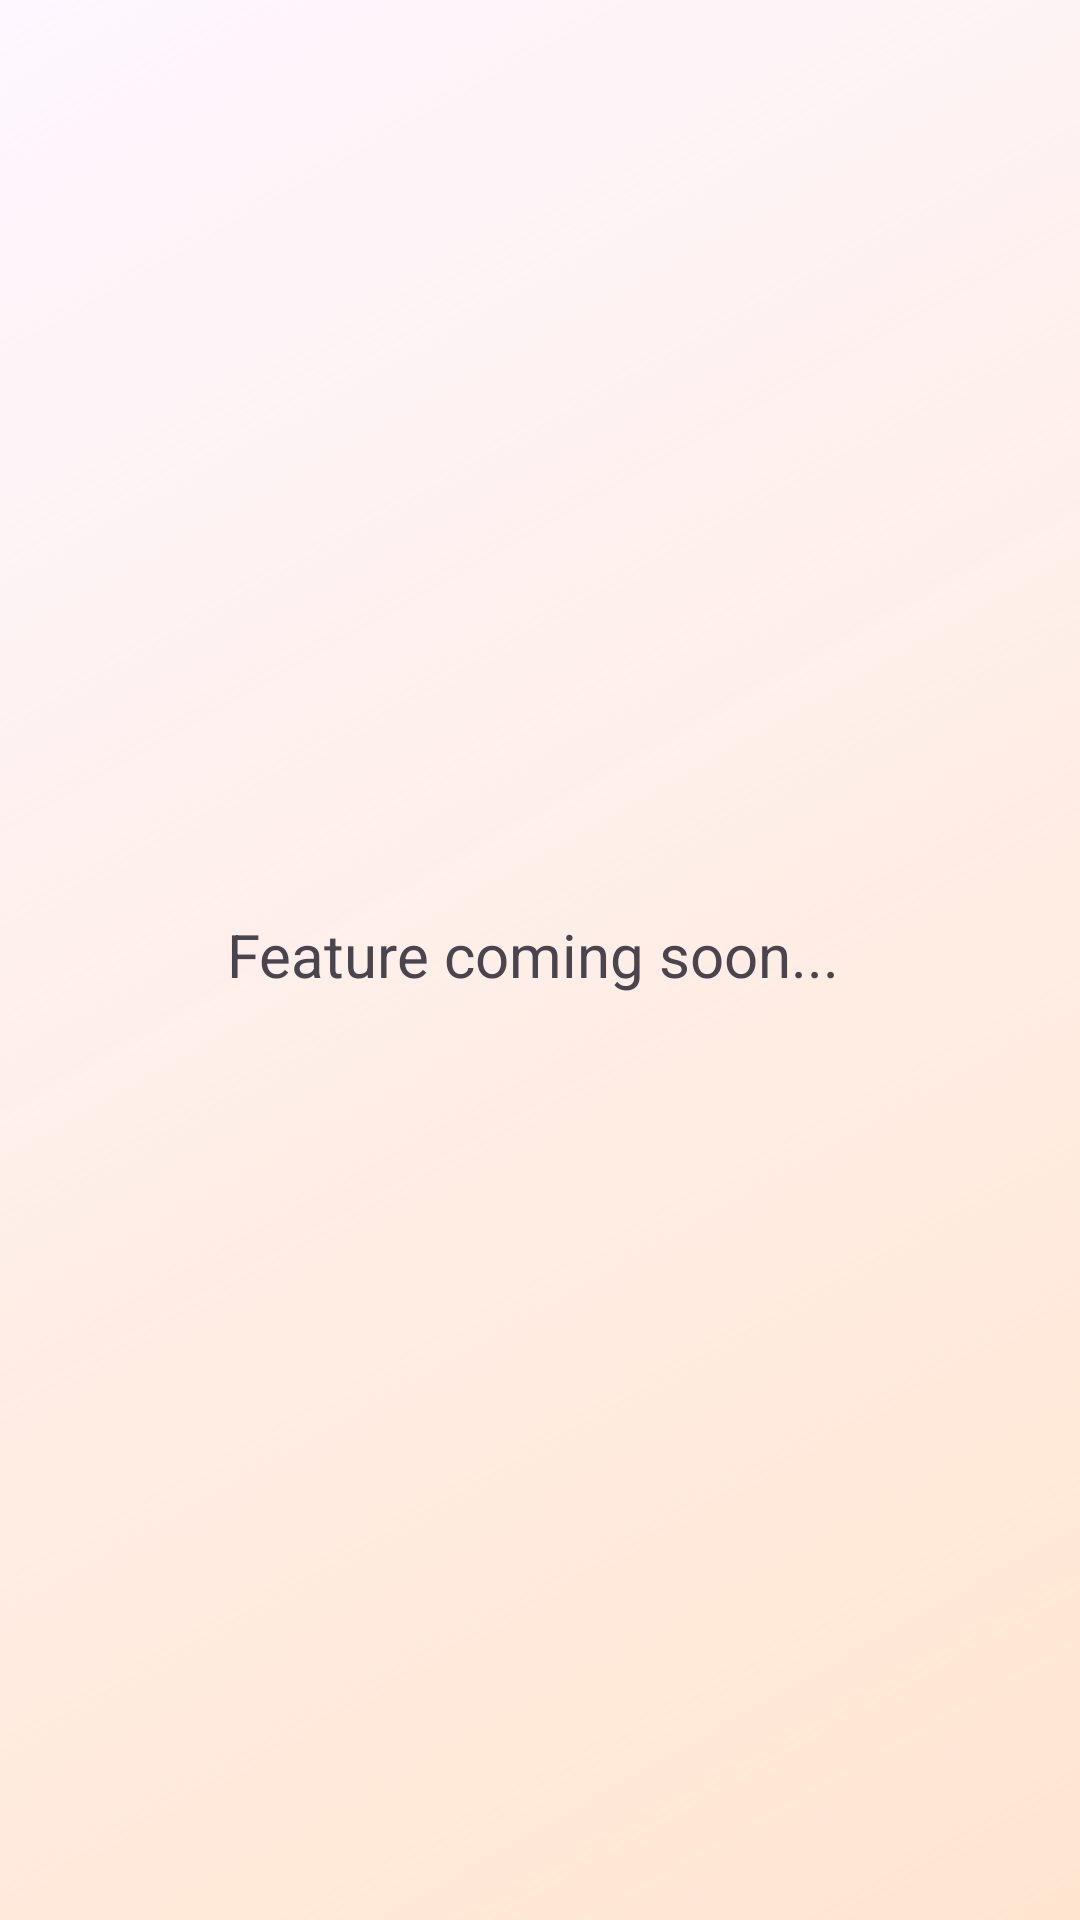

Here is an Android app screen rendered from its layout file. Give the layout XML and the strings, colors and styles it references.
<!-- AndroidManifest.xml: application theme Theme.SmartStock -->
<!-- res/layout/fragment_notification.xml -->
<?xml version="1.0" encoding="utf-8"?>
<androidx.constraintlayout.widget.ConstraintLayout xmlns:android="http://schemas.android.com/apk/res/android"
    xmlns:tools="http://schemas.android.com/tools"
    android:layout_width="match_parent"
    android:layout_height="match_parent"
    android:background="@drawable/login_background"
    xmlns:app="http://schemas.android.com/apk/res-auto"
    tools:context=".NotificationFragment">

    <TextView
        android:id="@+id/textView6"
        android:layout_width="209dp"
        android:layout_height="31dp"
        android:text="@string/feature_coming_soon"
        android:textSize="20sp"
        app:layout_constraintBottom_toBottomOf="parent"
        app:layout_constraintEnd_toEndOf="parent"
        app:layout_constraintStart_toStartOf="parent"
        app:layout_constraintTop_toTopOf="parent" />

</androidx.constraintlayout.widget.ConstraintLayout>
<!-- resources referenced by this layout -->
<resources>
  <!-- drawable login_background (drawable) -->
  <layer-list xmlns:android="http://schemas.android.com/apk/res/android">
      <item>
          <shape android:shape="rectangle">
              <gradient
                  android:startColor="#FFE5D0"
                  android:angle="135"
                  android:type="linear" />
          </shape>
      </item>
  </layer-list>
  <string name="feature_coming_soon">Feature coming soon...</string>
  <style name="Theme.SmartStock" parent="Base.Theme.SmartStock" />
  <style name="Base.Theme.SmartStock" parent="Theme.Material3.DayNight.NoActionBar">
          
          
      </style>
</resources>
